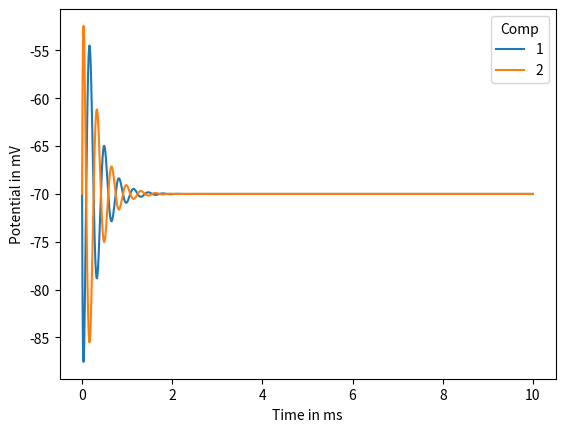

Write the Python code that produced this figure.
from os.path import join
import math as m
import numpy as np
import scipy.special as ss
import matplotlib
matplotlib.use("AGG")
import matplotlib.pyplot as plt


# Scale
radius = 40000*10**-6                       # Scale from the center of the coil in m
spatial_resolution = 100*10**-6             # Spatial resolution in m
time = 10                                   # milli sec
timestep = 0.001                            # milli sec
time_array = np.arange(0, time + timestep, timestep)

# Two-compartment-neuron position in relation to center of coil in xy coordinates (in m) [[start], [mid], [stop]]
compartment_coords = np.array([[10000, 10000],
                               [10100, 10000],
                               [10200, 10000]])*10**-6

# Coil data
coil_data = {'N': 30,                       # Number of loops in coil
             'r': 0.02,                     # Coil radius, m
             'u': 4*m.pi*10**-7,            # Permeability constant, H/m (N/A**2)
             'cpd': 0.01                    # Distance from the plane of the coil to the plane of the ele field in m
             }

# RLC circuit data
rlc_circuit_data_under = {'type': 'under',  # Type of stimuli (over/under-dampened)
                          'tau': 0.4,       # Time constant
                          'v0': 30,         # Initial charge of capacitor in V
                          'R': 0.09,        # Resistance in ohm
                          'C': 200*10**-6,  # Conductance in F
                          'L': 13*10**-6    # Inductance in H
                          }

rlc_circuit_data_over = {'type': 'over',    # Type of stimuli (over/under-dampened)
                         'tau': 0.4,        # Time constant
                         'v0': 30,          # Initial charge of capacitor in V
                         'R': 0.09,         # ohm
                         'C': 200*10**-6,   # F
                         'L': 13*10**-6     # H
                         }


# Compartmental neuron model
class TwoCompartmentNeuron:
    def __init__(self, coord_start_mid_stop, coil_dict, d=1*10**-6, Em=-70*10**-3, Cm=1*10**-6,
                 Rm=30000*10-4, Ra=100*10-2, I_calc_method='i_am'):
        self.compartments = 2
        self.V = []
        self.Em = Em
        self.Cm = Cm
        self.Rm = Rm
        self.Ra = Ra
        self.d = d
        self.I_calc_method = I_calc_method
        self.coil_dict = coil_dict
        self.coord = coord_start_mid_stop
        self.dir_vec = np.zeros((self.compartments, 2))
        self.dir_unit_vec = np.zeros((self.compartments, 2))
        self.l = np.zeros((self.compartments, 1))
        self.center_coord = np.zeros((self.compartments, 2))
        self.center_dir_vec = np.zeros((self.compartments-1, 2))
        self.center_dir_unit_vec = np.zeros((self.compartments-1, 2))
        self.l_c = np.zeros((self.compartments-1, 1))

    def calc_vectors(self):
        for i in range(self.compartments):
            self.dir_vec[i] = self.coord[i+1] - self.coord[i]
            self.l[i] = m.sqrt(self.dir_vec[i, 0]**2 + self.dir_vec[i, 1]**2)
            self.dir_unit_vec[i, :] = self.dir_vec[i]/self.l[i]
            self.center_coord[i, :] = self.coord[i] + self.dir_vec[i]/2.
            if i > 0:
                self.center_dir_vec[i-1] = self.center_coord[i] - self.center_coord[i-1]
                self.l_c[i-1] = m.sqrt(self.center_dir_vec[i-1, 0] ** 2 + self.center_dir_vec[i-1, 1] ** 2)
                self.center_dir_unit_vec[i-1, :] = self.center_dir_vec[i-1]/self.l_c[i-1]

    def calc_m_kk(self, r, z, h):
        return (4*r*h)/((r + h)**2 + z**2)

    def calc_point_in_E_spat(self, N, r, u, z, h, cos_theta):
        m_kk = self.calc_m_kk(r, z, h)
        return -1*(u*N)/(m.pi*m.sqrt(m_kk))*m.sqrt(r/h)*(ss.ellipk(m_kk)*(1 - (1/2)*m_kk)
                                                         - ss.ellipe(m_kk))*-1*cos_theta

    def calc_E_spat(self):
        N = self.coil_dict['N']
        r = self.coil_dict['r']
        u = self.coil_dict['u']
        cpd = self.coil_dict['cpd']

        if self.I_calc_method == 'i_am' or self.I_calc_method == 'I_a':
            coord_to_use = self.center_coord
            i_range = range(self.compartments)
            Ex_spat = np.zeros(self.compartments)
            Ey_spat = np.zeros(self.compartments)
        elif self.I_calc_method == 'i_am_int':
            coord_to_use = self.coord
            i_range = range(self.compartments+1)
            Ex_spat = np.zeros(self.compartments+1)
            Ey_spat = np.zeros(self.compartments+1)
        else:
            print('Wrong I_calc_method, must be "I_a", "i_am" or "i_am_int".')

        for coord, i in zip(coord_to_use, i_range):
            dist_xy = m.sqrt(coord[0]**2 + coord[1]**2)
            dist_tot = m.sqrt(dist_xy**2 + cpd**2)
            cos_theta = dist_xy/dist_tot
            E_spat = self.calc_point_in_E_spat(N, r, u, cpd, dist_tot, cos_theta)
            cos_alpha = coord[0]/dist_xy
            sin_alpha = coord[1]/dist_xy
            Ex_spat[i] = E_spat*cos_alpha
            Ey_spat[i] = E_spat*sin_alpha
        return Ex_spat, Ey_spat

    def calc_delta_i_am(self, Ex, Ey, pos):
        return (self.d/(4.*self.Ra*self.l_c[pos]**2))*((Ex[1] - Ex[0])*self.center_dir_unit_vec[pos, 0]
                                                       + (Ey[1] - Ey[0])*self.center_dir_unit_vec[pos, 1])

    def calc_I_a(self, Ex, Ey, pos):
        return (self.d/(4.*self.Ra*self.l_c[pos]))*((Ex[1] + Ex[0])/2.*self.center_dir_unit_vec[pos, 0]
                                                    + (Ey[1] + Ey[0])/2.*self.center_dir_unit_vec[pos, 1])

    def calc_delta_i_am_int(self, Ex, Ey, pos):
        return (self.d/(4.*self.Ra*self.l[pos]**2))*((Ex[1] - Ex[0])*self.dir_unit_vec[pos, 0]
                                                     + (Ey[1] - Ey[0])*self.dir_unit_vec[pos, 1])

    def calc_delta_V(self, V0, V_o, delta_t, I_a, pos):
        return ((self.Em - V0)/self.Rm - (self.d/(4*self.Ra*self.l[pos]**2))*(V0 - V_o) - I_a)*(delta_t/self.Cm)

    def simulate(self, time_arr, E_I_temp):
        delta_t = (time_arr[1] - time_arr[0])*10**-3
        self.V = np.zeros((self.compartments, time_arr.shape[0]))
        self.calc_vectors()
        self.V[0, 0] = self.Em
        self.V[1, 0] = self.Em
        Ex_spat, Ey_spat = self.calc_E_spat()

        if self.I_calc_method == 'i_am':
            delta_I_am = np.zeros_like(time_arr)
            for i in range(len(time_arr)-1):
                Ex_full = Ex_spat*E_I_temp[i]
                Ey_full = Ey_spat*E_I_temp[i]
                delta_I_am[i+1] = self.calc_delta_i_am(Ex_full, Ey_full, 0)
                self.V[0, i+1] = self.V[0, i] + self.calc_delta_V(self.V[0, i], self.V[1, i],
                                                                  delta_t, delta_I_am[i+1], 0)
                self.V[1, i+1] = self.V[1, i] + self.calc_delta_V(self.V[1, i], self.V[0, i],
                                                                  delta_t, -1*delta_I_am[i+1], 0)

        elif self.I_calc_method == 'I_a':
            I_a = np.zeros_like(time_arr)
            for i in range(len(time_arr)-1):
                Ex_full = Ex_spat*E_I_temp[i]
                Ey_full = Ey_spat*E_I_temp[i]
                I_a[i+1] = self.calc_I_a(Ex_full, Ey_full, 0)
                self.V[0, i+1] = self.V[0, i] + self.calc_delta_V(self.V[0, i], self.V[1, i],
                                                                  delta_t, I_a[i+1], 0)
                self.V[1, i+1] = self.V[1, i] + self.calc_delta_V(self.V[1, i], self.V[0, i],
                                                                  delta_t, -1*I_a[i+1], 0)

        elif self.I_calc_method == 'i_am_int':
            delta_I_am_1 = np.zeros_like(time_arr)
            delta_I_am_2 = np.zeros_like(time_arr)
            for i in range(len(time_arr)-1):
                Ex_full = Ex_spat*E_I_temp[i]
                Ey_full = Ey_spat*E_I_temp[i]
                delta_I_am_1[i + 1] = self.calc_delta_i_am_int(Ex_full[:-1], Ey_full[:-1], 0)
                delta_I_am_2[i + 1] = self.calc_delta_i_am_int(Ex_full[1:], Ey_full[1:], 1)
                self.V[0, i + 1] = self.V[0, i] + self.calc_delta_V(self.V[0, i], self.V[1, i],
                                                                    delta_t, delta_I_am_1[i + 1], 0)
                self.V[1, i + 1] = self.V[1, i] + self.calc_delta_V(self.V[1, i], self.V[0, i],
                                                                    delta_t, -1*delta_I_am_2[i + 1], 0)
        else:
            print('Wrong I_calc_method, must be "I_a", "i_am" or "i_am_int".')


# Calculate m = k**2
def calc_m_kk_at_xy(r, z, h):
    return (4*r*h)/((r + h)**2 + z**2)


# Calculate the spatial electrical field
def calc_point_in_spat_ele_field(N, r, u, z, h, cos_theta):
    m_kk = calc_m_kk_at_xy(r, z, h)
    return -1*(u*N)/(m.pi*m.sqrt(m_kk))*m.sqrt(r/h)*(ss.ellipk(m_kk)*(1-(1/2)*m_kk)
                                                     - ss.ellipe(m_kk))*-1*cos_theta


# Create the spatial electrical field
def spatial_ele_field(coil_dict, rad_scale, spat_res):
    N = coil_dict['N']
    r = coil_dict['r']
    u = coil_dict['u']
    cpd = coil_dict['cpd']
    one_dim_xy_pos = np.arange(-rad_scale, rad_scale, spat_res)
    rad_points = int(rad_scale/spat_res)
    xy_points = rad_points*2
    spat_ele_field = np.zeros((xy_points, xy_points))
    spat_ele_field_x = np.zeros((xy_points, xy_points))
    spat_ele_field_y = np.zeros((xy_points, xy_points))
    x_coord = np.zeros((xy_points, xy_points))
    y_coord = np.zeros((xy_points, xy_points))

    for i in range(-rad_points, rad_points):
        for j in range(-rad_points, rad_points):
            x_coord[i, j], y_coord[i, j] = one_dim_xy_pos[i], one_dim_xy_pos[j]
            dist_xy = m.sqrt(x_coord[i, j]**2 + y_coord[i, j]**2)
            dist_tot = m.sqrt(dist_xy**2 + cpd**2)

            cos_theta = dist_xy/dist_tot
            spat_ele_field[i, j] = calc_point_in_spat_ele_field(N, r, u, cpd, dist_tot, cos_theta)

            cos_alpha = x_coord[i, j]/dist_xy
            sin_alpha = y_coord[i, j]/dist_xy
            spat_ele_field_x[i, j] = spat_ele_field[i, j]*cos_alpha
            spat_ele_field_y[i, j] = spat_ele_field[i, j]*sin_alpha
    return spat_ele_field, spat_ele_field_x, spat_ele_field_y, x_coord, y_coord


# Create 2D heatmap
def plot_heatmap(f):
    plt.imshow(f, cmap='jet', extent=[-4, 4, -4, 4])
    plt.colorbar()
    plt.title('E')
    plt.xlabel('x [cm]')
    plt.ylabel('y [cm]')
    plt.show()


# Calculate omega 1 and 2 for UNDERdamped case
def calc_omega_under(rlc_dict_under):
    R_u = rlc_dict_under['R']
    C_u = rlc_dict_under['C']
    L_u = rlc_dict_under['L']
    w1_under = R_u/(2.*L_u)
    w2_under = m.sqrt((1./(L_u*C_u)) - w1_under**2)
    return w1_under, w2_under


# Calculate omega 1 and 2 for OVERdamped case
def calc_omega_over(rlc_dict_over):
    R_o = rlc_dict_over['R']
    C_o = rlc_dict_over['C']
    L_o = rlc_dict_over['L']
    w1_over = R_o/(2.*L_o)
    w2_over = m.sqrt(w1_over**2 - 1./(L_o*C_o))
    return w1_over, w2_over


# Calculate I for UNDERdamped RLC circuit
def calc_I_under(V0, C, w1, w2, t):
    return V0*C*w2*m.exp(-w1*t*10**-3)*((w1/w2)**2 + 1)*m.sin(w2*t*10**-3)


# Calculate I for OVERdamped RLC circuit
def calc_I_over(V0, C, w1, w2, t):
    return V0*C*w2*m.exp(-w1*t*10**-3)*((w1/w2)**2 - 1)*m.sinh(w2*t*10**-3)


# Calculate the temporal electrical field
def temporal_ele_field_rlc(rlc_dict, t_array_in):
    t_array = np.append(t_array_in, [t_array_in[-1] + t_array_in[-1] - t_array_in[-2]])
    I_array = np.zeros_like(t_array)
    I_deriv_array = np.zeros_like(t_array)
    stimuli_type = rlc_dict['type']
    V0 = rlc_dict['v0']
    C = rlc_dict['C']

    if stimuli_type == 'under':
        w1, w2 = calc_omega_under(rlc_dict)
        I_array[0] = calc_I_under(V0, C, w1, w2, t_array[0])
        for i in range(1, len(t_array)-1):
            I_array[i] = calc_I_under(V0, C, w1, w2, t_array[i])
            I_deriv_array[i-1] = (I_array[i] - I_array[i-1]) / ((t_array[i] - t_array[i-1])*10**-3)

    elif stimuli_type == 'over':
        w1, w2 = calc_omega_over(rlc_dict)
        I_array[0] = calc_I_over(V0, C, w1, w2, t_array[0])
        for i in range(1, len(t_array) - 1):
            I_array[i] = calc_I_over(V0, C, w1, w2, t_array[i])
            I_deriv_array[i-1] = (I_array[i] - I_array[i-1]) / ((t_array[i] - t_array[i-1])*10**-3)
    else:
        print('Wrong RLC-circuit type, must be "over" or "under".')
    return I_array[:-2], I_deriv_array[:-2]


def plot_simple(data, x_axis):
    plt.plot(x_axis, data)



def plot_voltage(v_array, t_array):
    for i in range(len(v_array[:, 0])):
        plt.plot(t_array, v_array[i], label=str(i+1))
    plt.xlabel('Time in ms')
    plt.ylabel('Potential in mV')
    plt.legend(title='Comp')
    plt.savefig(join("ele_field_testing.png"))


if __name__ == "__main__":
#    ele_field, ele_field_x, ele_field_y, x, y = spatial_ele_field(coil_data, radius, spatial_resolution)
#    plot_heatmap(ele_field)
#    plot_heatmap(ele_field_x)
#    plot_heatmap(ele_field_y)

    I, I_deriv = temporal_ele_field_rlc(rlc_circuit_data_under, time_array)
#    I, I_deriv = temporal_ele_field_rlc(rlc_circuit_data_over, time_array)
#    plot_simple(I, time_array[:-1])
#    plot_simple(I_deriv, time_array[:-1])

    model = TwoCompartmentNeuron(compartment_coords, coil_data)
    model.simulate(time_array, I_deriv)
    plot_voltage(model.V*1000, time_array)
